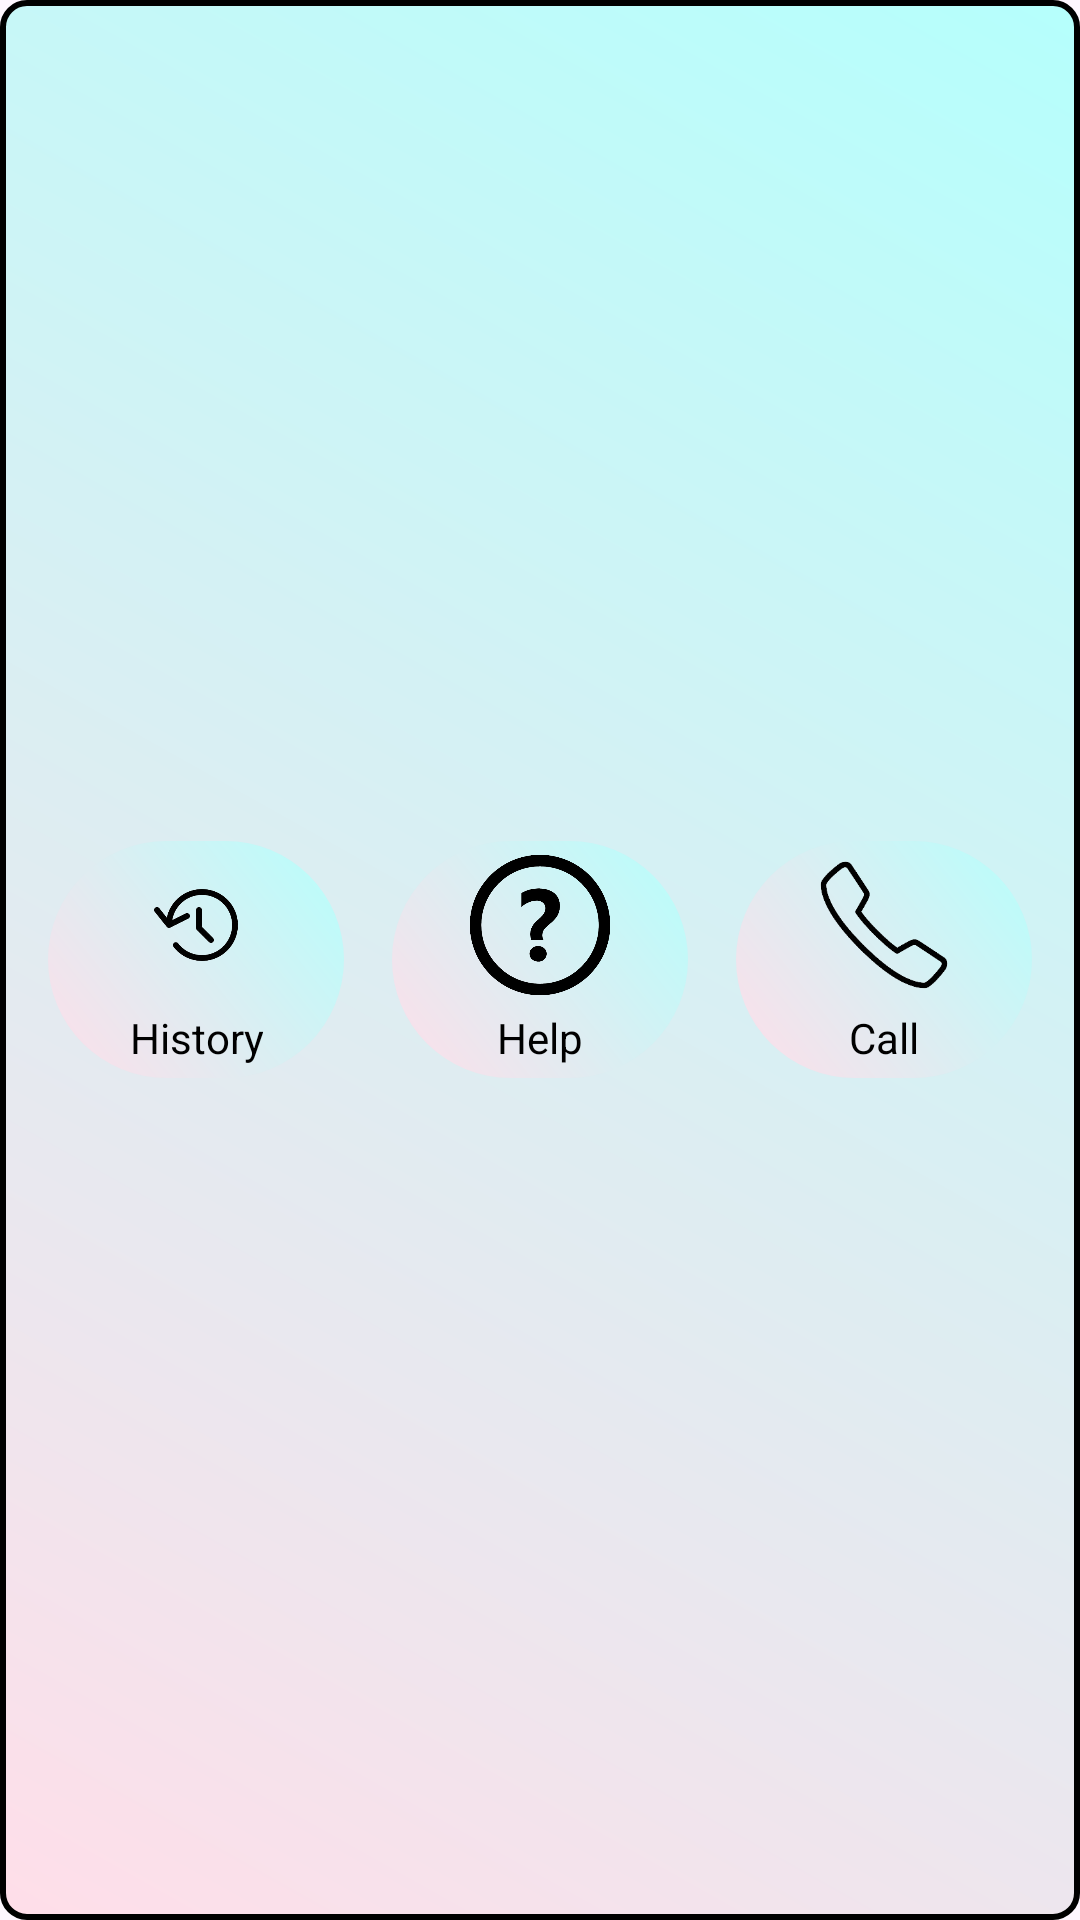

Layout XML and referenced resources for this Android screen:
<!-- AndroidManifest.xml: application theme Theme.Climacare -->
<!-- res/layout/footer_layout.xml -->
<?xml version="1.0" encoding="utf-8"?>
<LinearLayout xmlns:android="http://schemas.android.com/apk/res/android"
    android:layout_width="match_parent"
    android:layout_height="wrap_content"
    android:gravity="center"
    android:orientation="horizontal"
    android:layout_below="@id/predictButton"
    android:padding="16dp"
    android:background="@drawable/footer_border">

    <LinearLayout
        android:layout_width="0dp"
        android:layout_height="wrap_content"
        android:layout_weight="1"
        android:background="@drawable/button_border"
        android:padding="4dp"
        android:layout_marginEnd="8dp"
        android:orientation="vertical"
        android:gravity="center">

        <ImageButton
            android:id="@+id/historyButton"
            android:layout_width="48dp"
            android:layout_height="48dp"
            android:scaleType="centerInside"
            android:src="@drawable/history"
            android:background="@android:color/transparent"
            android:contentDescription="Prediction History" />

        <TextView
            android:layout_width="wrap_content"
            android:layout_height="wrap_content"
            android:text="History"
            android:textColor="@color/black"
            android:gravity="center"
            android:paddingTop="4dp" />
    </LinearLayout>

    <LinearLayout
        android:layout_width="0dp"
        android:layout_height="wrap_content"
        android:layout_weight="1"
        android:background="@drawable/button_border"
        android:padding="4dp"
        android:layout_marginStart="8dp"
        android:layout_marginEnd="8dp"
        android:orientation="vertical"
        android:gravity="center">

        <ImageButton
            android:id="@+id/chatBotButton"
            android:layout_width="48dp"
            android:layout_height="48dp"
            android:scaleType="centerInside"
            android:src="@drawable/help"
            android:background="@android:color/transparent"
            android:contentDescription="Help" />

        <TextView
            android:layout_width="wrap_content"
            android:layout_height="wrap_content"
            android:text="Help"
            android:textColor="@color/black"
            android:gravity="center"
            android:paddingTop="4dp" />
    </LinearLayout>

    <LinearLayout
        android:layout_width="0dp"
        android:layout_height="wrap_content"
        android:layout_weight="1"
        android:background="@drawable/button_border"
        android:padding="4dp"
        android:layout_marginStart="8dp"
        android:orientation="vertical"
        android:gravity="center">

        <ImageButton
            android:id="@+id/callPageButton"
            android:layout_width="48dp"
            android:layout_height="48dp"
            android:scaleType="centerInside"
            android:src="@drawable/phone"
            android:background="@android:color/transparent"
            android:contentDescription="Emergency Contacts" />

        <TextView
            android:layout_width="wrap_content"
            android:layout_height="wrap_content"
            android:text="Call"
            android:textColor="@color/black"
            android:gravity="center"
            android:paddingTop="4dp" />
    </LinearLayout>
</LinearLayout>
<!-- resources referenced by this layout -->
<resources>
  <color name="black">#FF000000</color>
  <!-- drawable button_border (drawable) -->
  <shape xmlns:android="http://schemas.android.com/apk/res/android">
  
  
      <gradient
          android:startColor="#FFDEE9"
          android:endColor="#B5FFFC"
          android:angle="45"/>
      <corners android:radius="52dp" />
  </shape>
  <!-- drawable footer_border (drawable) -->
  <shape xmlns:android="http://schemas.android.com/apk/res/android">
  
      <gradient
          android:startColor="#FFDEE9"
          android:endColor="#B5FFFC"
          android:angle="45"/>
      <stroke
          android:width="2dp"
          android:color="@android:color/black" />
      <corners android:radius="8dp" />
  </shape>
  <!-- drawable help: png bitmap (drawable, 59895 bytes) -->
  <!-- drawable history: png bitmap (drawable, 27109 bytes) -->
  <!-- drawable phone: png bitmap (drawable, 15195 bytes) -->
  <style name="Theme.Climacare" parent="Base.Theme.Climacare" />
  <style name="Base.Theme.Climacare" parent="Theme.Material3.DayNight.NoActionBar">
          
          
          <item name="buttonStyle">@style/CustomButton</item>
      </style>
  <style name="CustomButton" parent="Widget.Material3.Button">
          <item name="android:background">@drawable/button_background</item>
          <item name="android:backgroundTint">@null</item>
          <item name="android:backgroundTintMode">src_over</item>
      </style>
  <!-- drawable button_background (drawable) -->
  <?xml version="1.0" encoding="utf-8"?>
  <shape xmlns:android="http://schemas.android.com/apk/res/android">
      
      <gradient
          android:startColor="#3F51B5"
          android:endColor="#303F9F"
          android:angle="45"/>
  
      
      <corners android:radius="10dp"/>
  </shape>
</resources>
